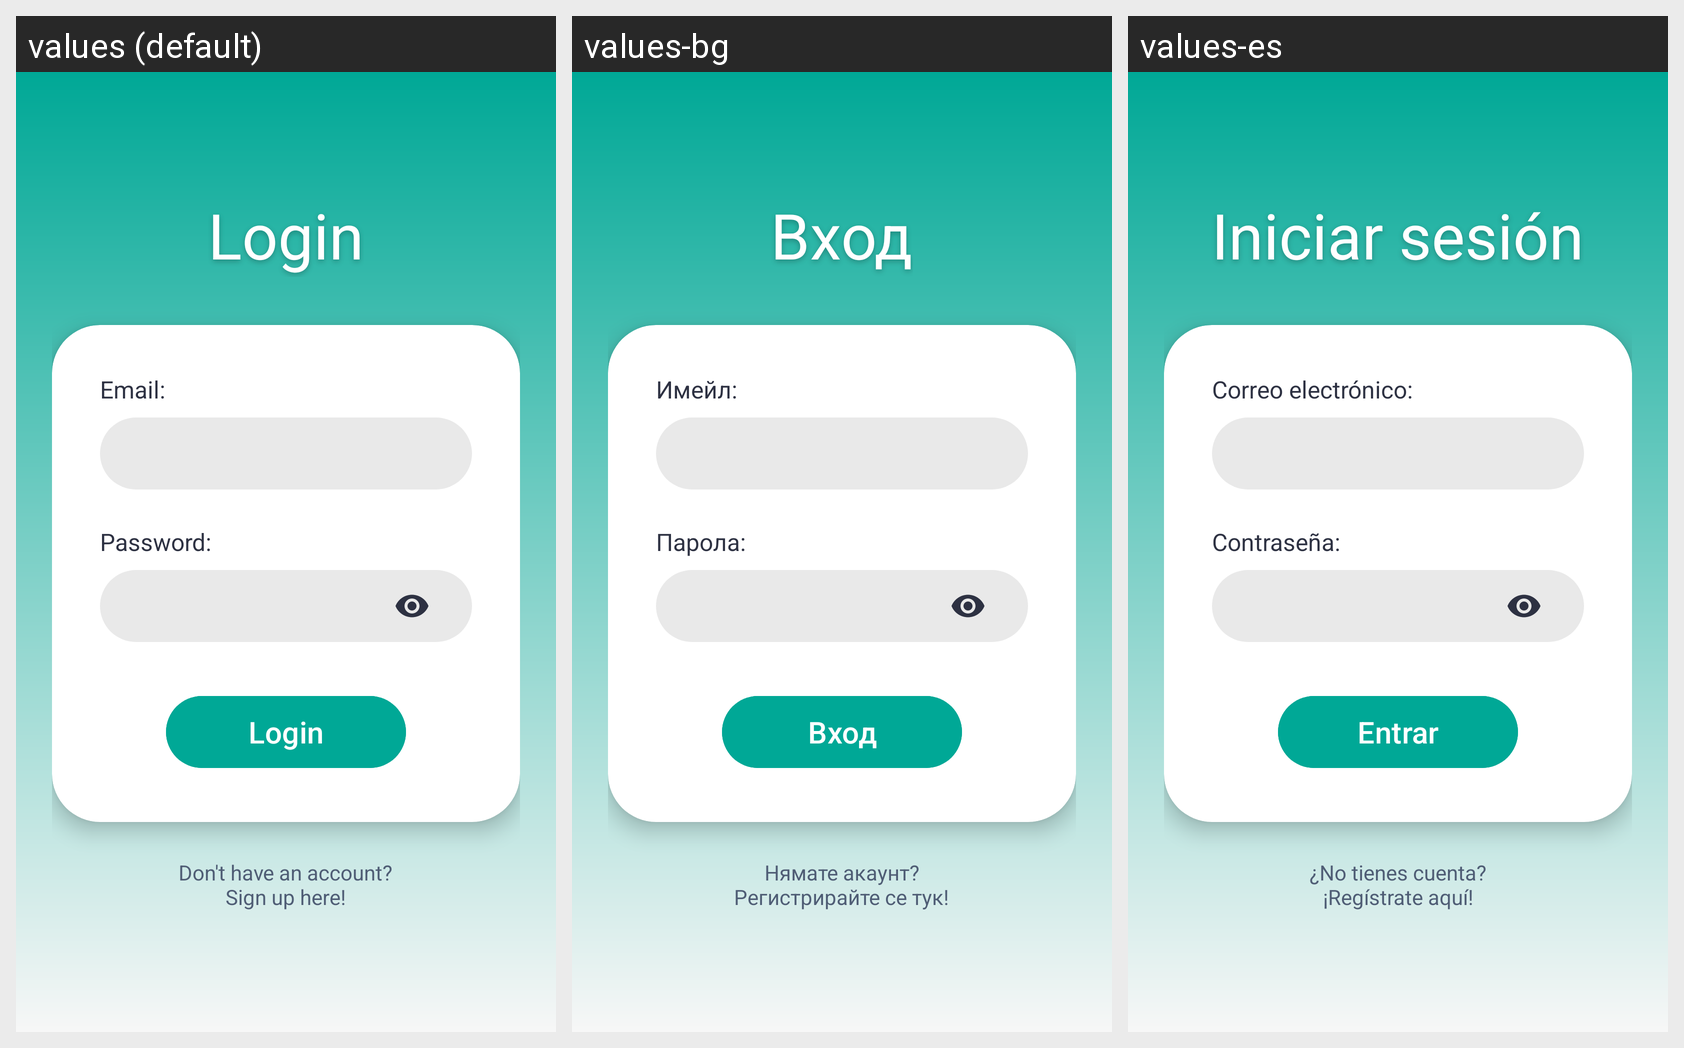

Strings drawn on this Android screen and how each of the app's shown locales translates them:
Android screen res/layout/activity_login.xml rendered under 3 locales, left to right: values (default), values-bg, values-es. Device: Nexus 5 (rendered at 1080×1920; each locale shown at half size, 540×960, under a caption strip naming it); theme Theme.SmartBinApp.
Strings drawn on this screen, with the default value and each locale's value (text and hints the layout hard-codes, and strings that could not be matched under every locale, appear in the picture but are not listed):

login_title
  values: Login
  values-bg: Вход
  values-es: Iniciar sesión

label_email
  values: Email:
  values-bg: Имейл:
  values-es: Correo electrónico:

label_password
  values: Password:
  values-bg: Парола:
  values-es: Contraseña:

btn_login_text
  values: Login
  values-bg: Вход
  values-es: Entrar

go_to_register_text
  values: Don't have an account?
      Sign up here!
  values-bg: Нямате акаунт?
      Регистрирайте се тук!
  values-es: ¿No tienes cuenta?
      ¡Regístrate aquí!
